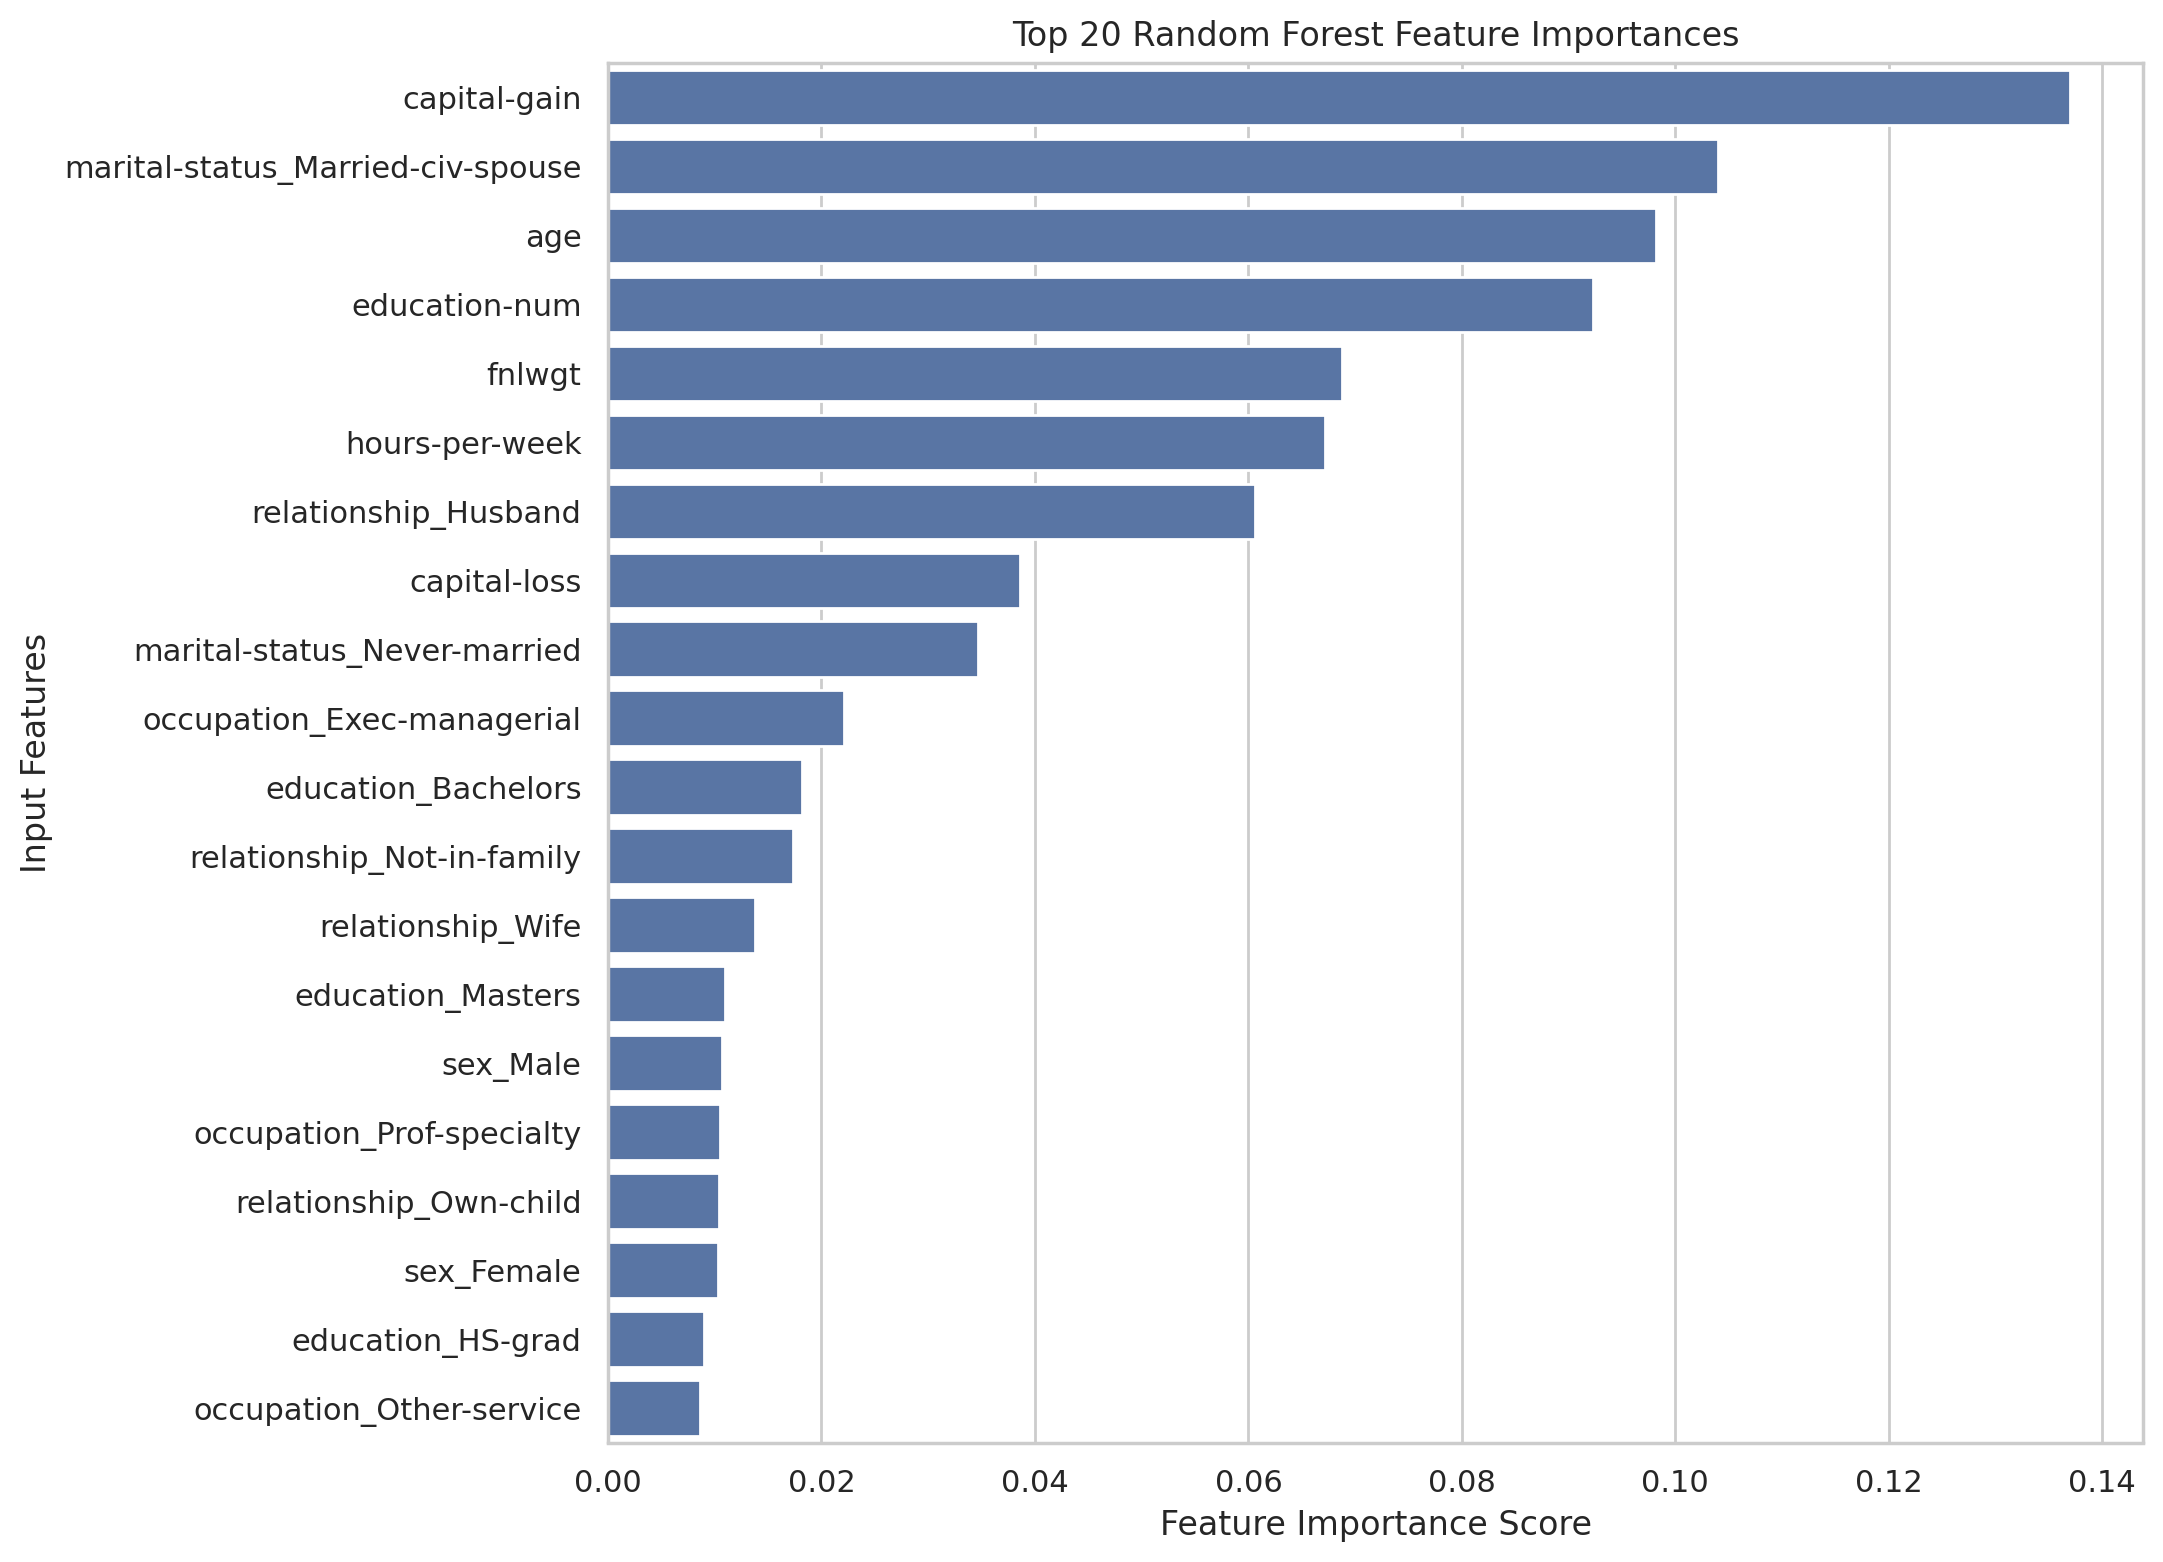

Data behind this chart, as committed beside it:
Feature, Importance
capital-gain, 0.137
marital-status_Married-civ-spouse, 0.104
age, 0.09818
education-num, 0.09224
fnlwgt, 0.06876
hours-per-week, 0.06715
relationship_Husband, 0.06062
capital-loss, 0.03864
marital-status_Never-married, 0.0347
occupation_Exec-managerial, 0.02208
education_Bachelors, 0.01821
relationship_Not-in-family, 0.01731
relationship_Wife, 0.01379
education_Masters, 0.01093
sex_Male, 0.01065
occupation_Prof-specialty, 0.01047
relationship_Own-child, 0.01044
sex_Female, 0.01034
education_HS-grad, 0.008952
occupation_Other-service, 0.008579
workclass_Private, 0.008448
workclass_Self-emp-not-inc, 0.008417
education_Prof-school, 0.007259
marital-status_Divorced, 0.007132
relationship_Unmarried, 0.006084
workclass_Self-emp-inc, 0.005657
race_White, 0.005564
workclass_Federal-gov, 0.005336
education_Some-college, 0.005236
occupation_Sales, 0.005108
native-country_United-States, 0.005104
education_Doctorate, 0.004458
race_Black, 0.004395
occupation_Craft-repair, 0.004375
workclass_Local-gov, 0.004369
occupation_Farming-fishing, 0.00435
occupation_Adm-clerical, 0.004027
workclass_State-gov, 0.003592
occupation_Transport-moving, 0.003571
occupation_Tech-support, 0.003563
occupation_Handlers-cleaners, 0.003109
occupation_Machine-op-inspct, 0.0031
race_Asian-Pac-Islander, 0.003078
education_Assoc-voc, 0.002451
education_Assoc-acdm, 0.002378
education_7th-8th, 0.002227
native-country_Mexico, 0.002196
occupation_Protective-serv, 0.002174
education_11th, 0.0021
relationship_Other-relative, 0.001843
marital-status_Separated, 0.001784
education_10th, 0.001698
marital-status_Widowed, 0.001643
education_9th, 0.00141
race_Amer-Indian-Eskimo, 0.001116
native-country_Canada, 0.001074
native-country_Philippines, 0.001044
native-country_Germany, 0.00102
native-country_England, 0.0009403
marital-status_Married-spouse-absent, 0.0009269
... 45 more rows
